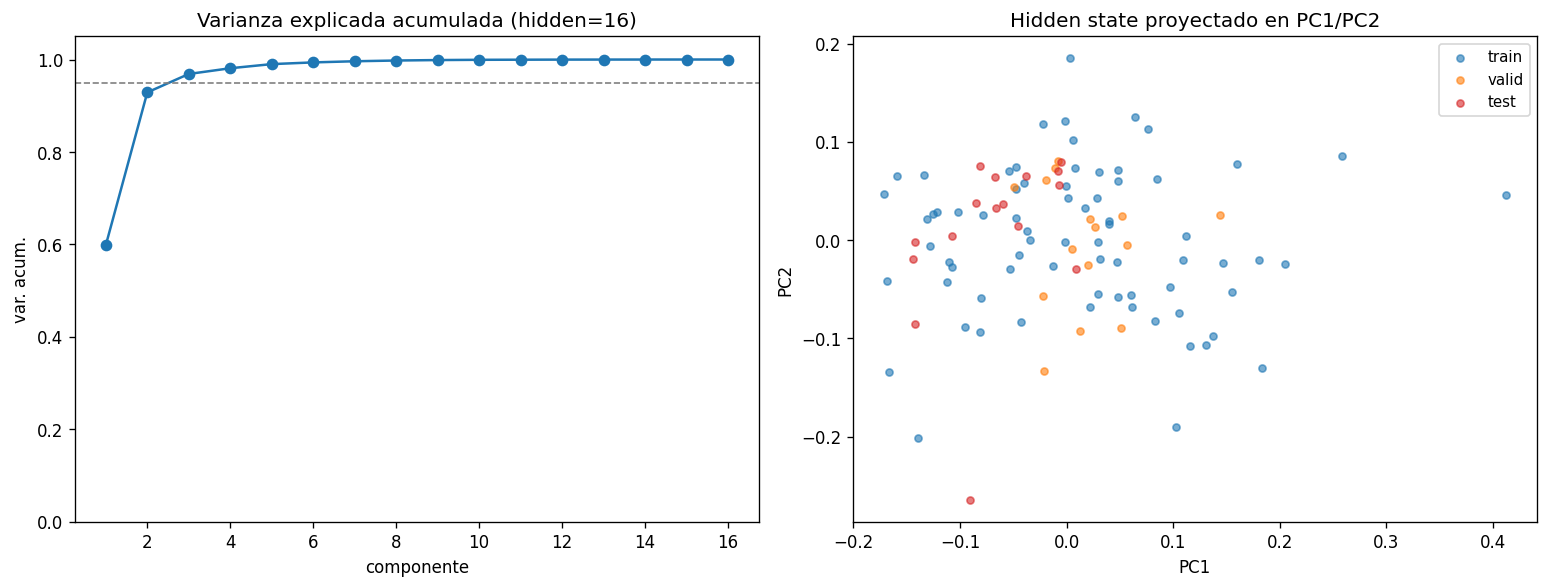

The file beside this chart, header and first rows:
componente, varianza_explicada, varianza_acumulada
1, 0.5983, 0.5983
2, 0.3305, 0.9289
3, 0.03985, 0.9687
4, 0.01239, 0.9811
5, 0.008936, 0.99
6, 0.003701, 0.9937
7, 0.002476, 0.9962
8, 0.001591, 0.9978
9, 0.0009943, 0.9988
10, 0.0005591, 0.9994
